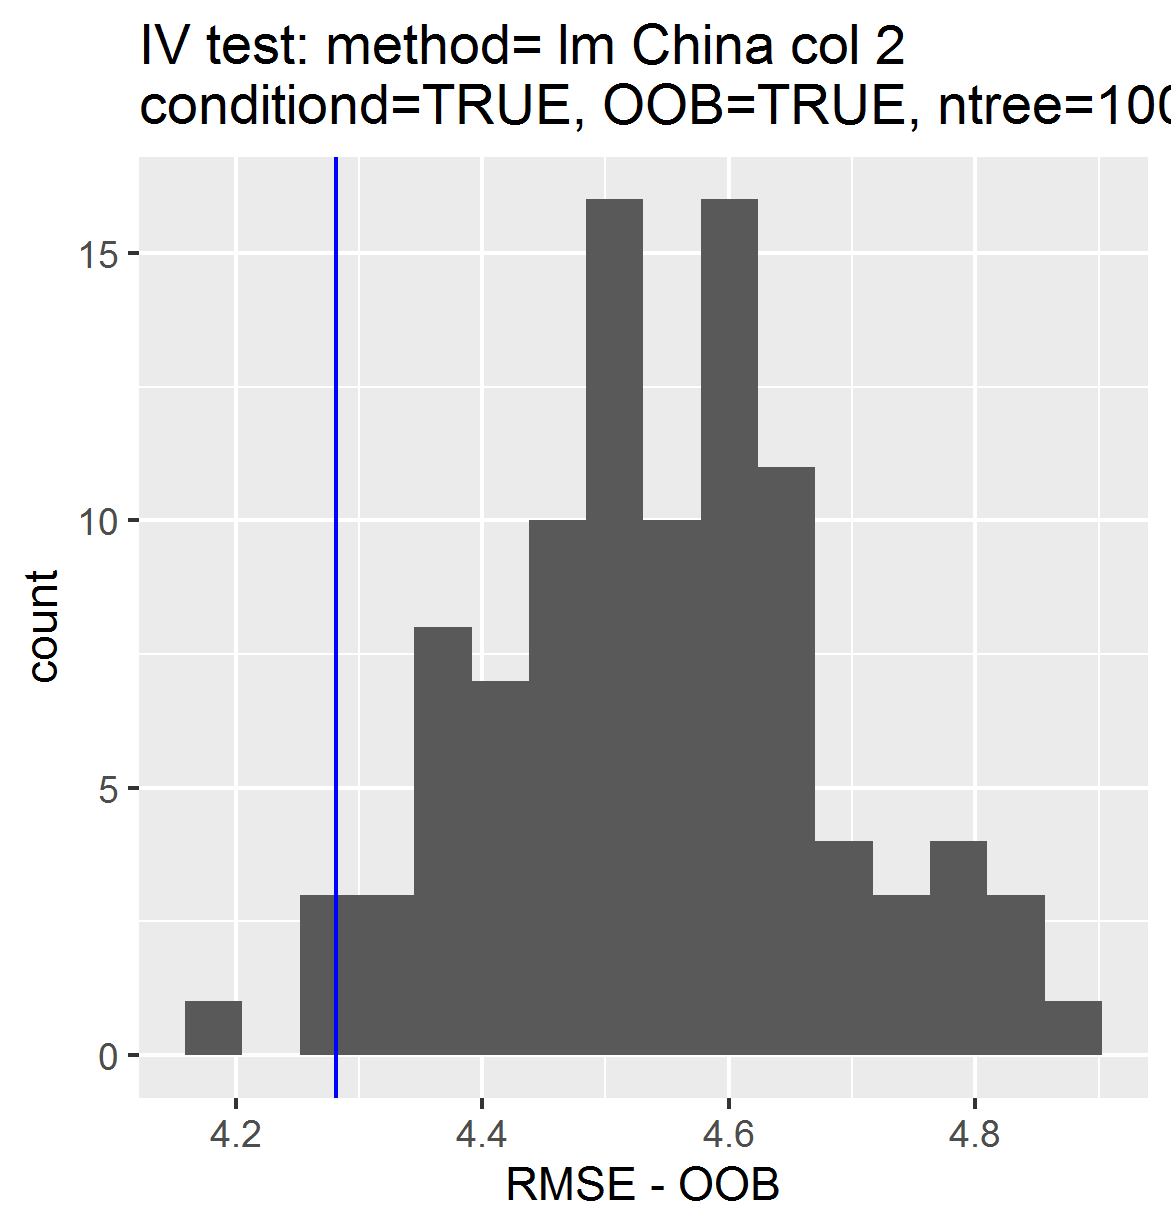

The file beside this chart, header and first rows:
, permutations_results, controls_results
1, 4.502, 4.281
2, 4.263, NA
3, 4.458, NA
4, 4.593, NA
5, 4.69, NA
6, 4.435, NA
7, 4.387, NA
8, 4.423, NA
9, 4.524, NA
10, 4.576, NA
11, 4.529, NA
12, 4.635, NA
13, 4.451, NA
14, 4.617, NA
15, 4.61, NA
16, 4.323, NA
17, 4.19, NA
18, 4.509, NA
19, 4.573, NA
20, 4.887, NA
21, 4.64, NA
22, 4.628, NA
23, 4.49, NA
24, 4.482, NA
25, 4.619, NA
26, 4.424, NA
27, 4.74, NA
28, 4.591, NA
29, 4.436, NA
30, 4.602, NA
31, 4.537, NA
32, 4.588, NA
33, 4.792, NA
34, 4.639, NA
35, 4.529, NA
36, 4.604, NA
37, 4.449, NA
38, 4.448, NA
39, 4.354, NA
40, 4.526, NA
41, 4.496, NA
42, 4.581, NA
43, 4.381, NA
44, 4.631, NA
45, 4.605, NA
46, 4.61, NA
47, 4.613, NA
48, 4.367, NA
49, 4.389, NA
50, 4.555, NA
51, 4.563, NA
52, 4.641, NA
53, 4.594, NA
54, 4.272, NA
55, 4.706, NA
56, 4.495, NA
57, 4.775, NA
58, 4.558, NA
59, 4.854, NA
60, 4.531, NA
... 40 more rows
